Image classification data set "images" (sunyongke/woodRecognition on GitHub). Class labels (21): Cassia siamea, Cinnamomum camphora, Dalbergia bariensis, Dalbergia cochinchinensis, Dalbergia fusca, Dalbergia latifolia, Dalbergia odorifera, Dalbergia oliveri, Diospyros ebenum, Excentrodendron hsienmu, Intsia spp, Mesua ferrea, Pterocarpus erinaceus, Pterocarpus indicus, Pterocarpus macrocarpus, Pterocarpus santalinus, Taiwania flousiana, Tectona grandis, Terminalia myriocarpa, Terminalia tomentosa, Xylia dolabriformis.

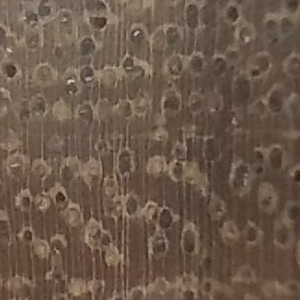
Label: Xylia dolabriformis

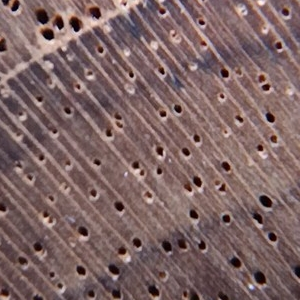
Label: Tectona grandis

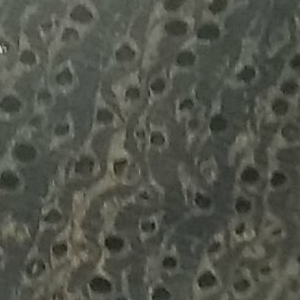
Label: Terminalia tomentosa

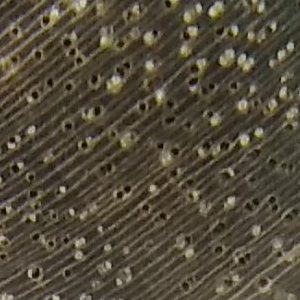
Label: Excentrodendron hsienmu

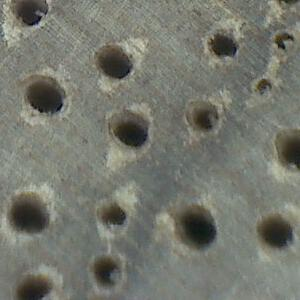
Label: Terminalia myriocarpa

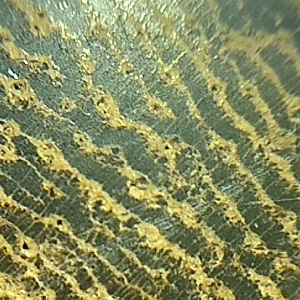
Label: Cassia siamea
